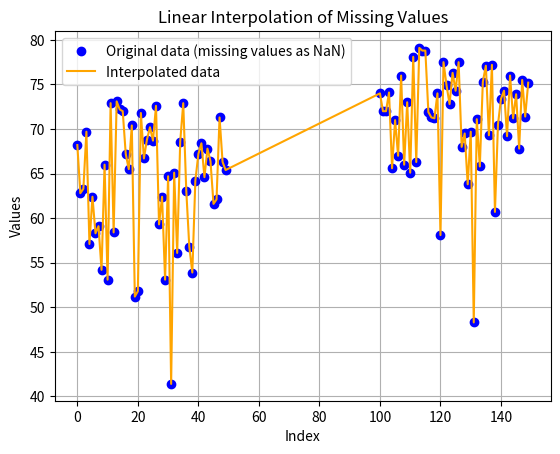

The matplotlib source for this figure:
import numpy as np
import matplotlib.pyplot as plt
from scipy.interpolate import interp1d
#DETACH_PER
# Given data (first 50 values, missing 50, and next 50 values)
first_50 = [
    68.2, 62.8, 63.3, 69.7, 57.1, 62.4, 58.3, 59.1, 54.2, 66, 53.1,
    72.9, 58.4, 73.1, 72.2, 72, 67.2, 65.5, 70.4, 51.2, 51.8, 71.8,
    66.7, 68.8, 70.2, 68.7, 72.6, 59.3, 62.4, 53.1, 64.7, 41.4,
    65.1, 56.1, 68.6, 72.9, 63.1, 56.8, 53.9, 64.2, 67.2, 68.4,
    64.6, 67.8, 66.4, 61.6, 62.1, 71.3, 66.3, 65.4  # First 50 values
]

next_50 = [
    74, 72, 72, 74.1, 65.6, 71, 67, 76, 66, 73,
    65.1, 78.1, 66.3, 79.1, 78.8, 78.8, 71.9, 71.3, 71.2, 74,
    58.1, 77.5, 74.9, 72.8, 76.3, 74.3, 77.5, 68, 69.5, 63.8,
    69.7, 48.3, 71.1, 65.8, 75.3, 77.1, 69.3, 77.2, 60.7, 70.5,
    73.4, 74.3, 69.2, 76, 71.2, 73.9, 67.8, 75.5, 71.4, 75.2  # Next 50 values
]

# Combine the data, filling the missing values with np.nan
data = first_50 + [np.nan] * 50 + next_50

# Indices of the original values
x = np.arange(len(data))

# Create a mask for the non-missing values
mask = ~np.isnan(data)  # Mask for non-nan values

# x values where data is not missing
x_valid = x[mask]
y_valid = np.array(data)[mask]

# Create the interpolation function using linear interpolation
linear_interp = interp1d(x_valid, y_valid, kind='linear', fill_value="extrapolate")

# Interpolate over the full range of x values
y_interp = linear_interp(x)

# Print the interpolated values
for i, val in enumerate(y_interp):
    print(f"Value at index {i}: {val:.2f}")

# Optional: Plot the results
plt.plot(x, data, 'o', label='Original data (missing values as NaN)', color='blue')
plt.plot(x, y_interp, '-', label='Interpolated data', color='orange')
plt.xlabel('Index')
plt.ylabel('Values')
plt.title('Linear Interpolation of Missing Values')
plt.legend()
plt.grid()
plt.show()
